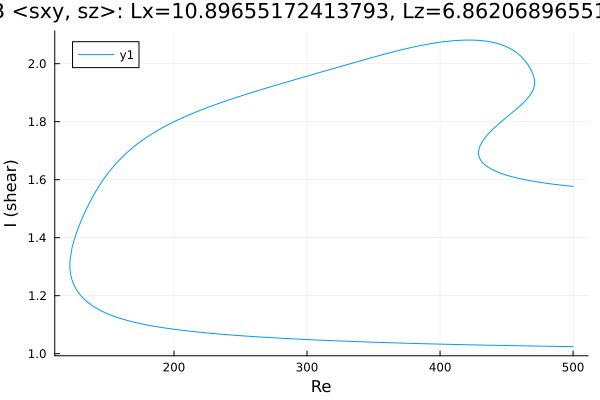

Source data for this figure (header and first rows):
Re, shear
500.0, 1.024
499.3, 1.024
497.9, 1.025
496.5, 1.025
495.1, 1.025
493.7, 1.025
492.3, 1.025
490.9, 1.025
489.4, 1.025
488, 1.025
486.6, 1.025
485.2, 1.025
483.8, 1.025
482.4, 1.026
481, 1.026
479.5, 1.026
478.1, 1.026
476.7, 1.026
475.3, 1.026
473.9, 1.026
472.5, 1.026
471.1, 1.026
469.6, 1.027
468.2, 1.027
466.8, 1.027
465.4, 1.027
464, 1.027
462.6, 1.027
461.2, 1.027
459.7, 1.027
458.3, 1.027
456.9, 1.028
455.5, 1.028
454.1, 1.028
452.7, 1.028
451.3, 1.028
449.8, 1.028
448.4, 1.028
447, 1.028
445.6, 1.028
444.2, 1.029
442.8, 1.029
441.8, 1.029
440.4, 1.029
438.9, 1.029
437.5, 1.029
436.1, 1.029
434.7, 1.029
433.3, 1.03
431.9, 1.03
430.5, 1.03
429, 1.03
427.6, 1.03
426.2, 1.03
424.8, 1.03
423.4, 1.031
422, 1.031
420.6, 1.031
419.1, 1.031
417.7, 1.031
... 695 more rows
